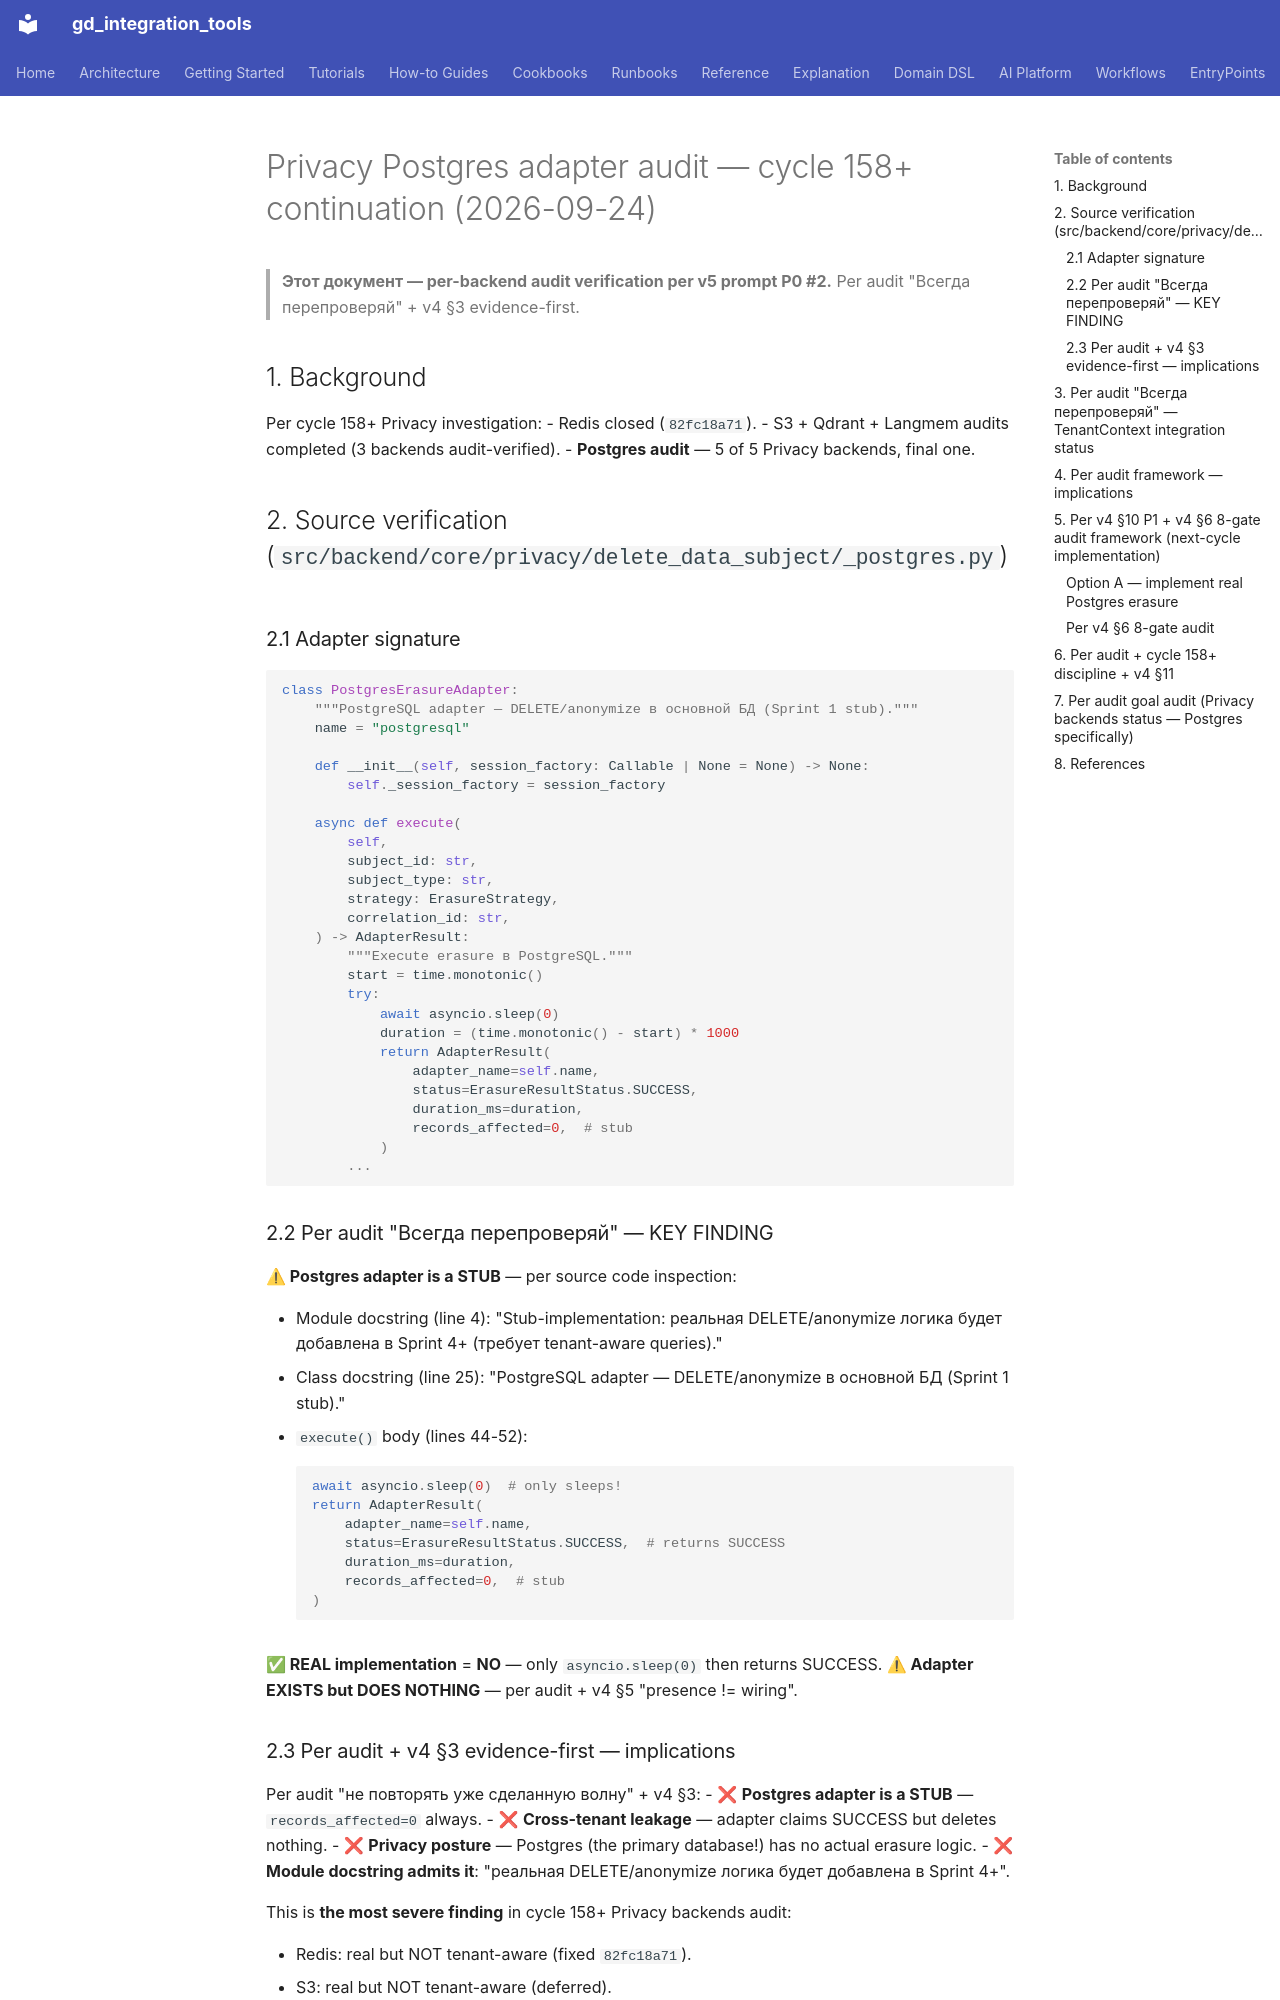

repository: IvanKorch1289/gd_integration_tools · page: roadmap/PRIVACY_POSTGRES_INVESTIGATION_2026-09-24/index.html · generator: mkdocs

# Privacy Postgres adapter audit — cycle 158+ continuation (2026-09-24)

> **Этот документ — per-backend audit verification per v5 prompt P0 #2.**
> Per audit "Всегда перепроверяй" + v4 §3 evidence-first.

## 1. Background

Per cycle 158+ Privacy investigation:
- Redis closed (`82fc18a71`).
- S3 + Qdrant + Langmem audits completed (3 backends audit-verified).
- **Postgres audit** — 5 of 5 Privacy backends, final one.

## 2. Source verification (`src/backend/core/privacy/delete_data_subject/_postgres.py`)

### 2.1 Adapter signature

```python
class PostgresErasureAdapter:
    """PostgreSQL adapter — DELETE/anonymize в основной БД (Sprint 1 stub)."""
    name = "postgresql"

    def __init__(self, session_factory: Callable | None = None) -> None:
        self._session_factory = session_factory

    async def execute(
        self,
        subject_id: str,
        subject_type: str,
        strategy: ErasureStrategy,
        correlation_id: str,
    ) -> AdapterResult:
        """Execute erasure в PostgreSQL."""
        start = time.monotonic()
        try:
            await asyncio.sleep(0)
            duration = (time.monotonic() - start) * 1000
            return AdapterResult(
                adapter_name=self.name,
                status=ErasureResultStatus.SUCCESS,
                duration_ms=duration,
                records_affected=0,  # stub
            )
        ...
```

### 2.2 Per audit "Всегда перепроверяй" — KEY FINDING

**⚠ Postgres adapter is a STUB** — per source code inspection:

- Module docstring (line 4): "Stub-implementation: реальная DELETE/anonymize логика будет добавлена в Sprint 4+ (требует tenant-aware queries)."
- Class docstring (line 25): "PostgreSQL adapter — DELETE/anonymize в основной БД (Sprint 1 stub)."
- `execute()` body (lines 44-52):
  ```python
  await asyncio.sleep(0)  # only sleeps!
  return AdapterResult(
      adapter_name=self.name,
      status=ErasureResultStatus.SUCCESS,  # returns SUCCESS
      duration_ms=duration,
      records_affected=0,  # stub
  )
  ```

**✅ REAL implementation** = **NO** — only `asyncio.sleep(0)` then returns SUCCESS.
**⚠ Adapter EXISTS but DOES NOTHING** — per audit + v4 §5 "presence != wiring".
